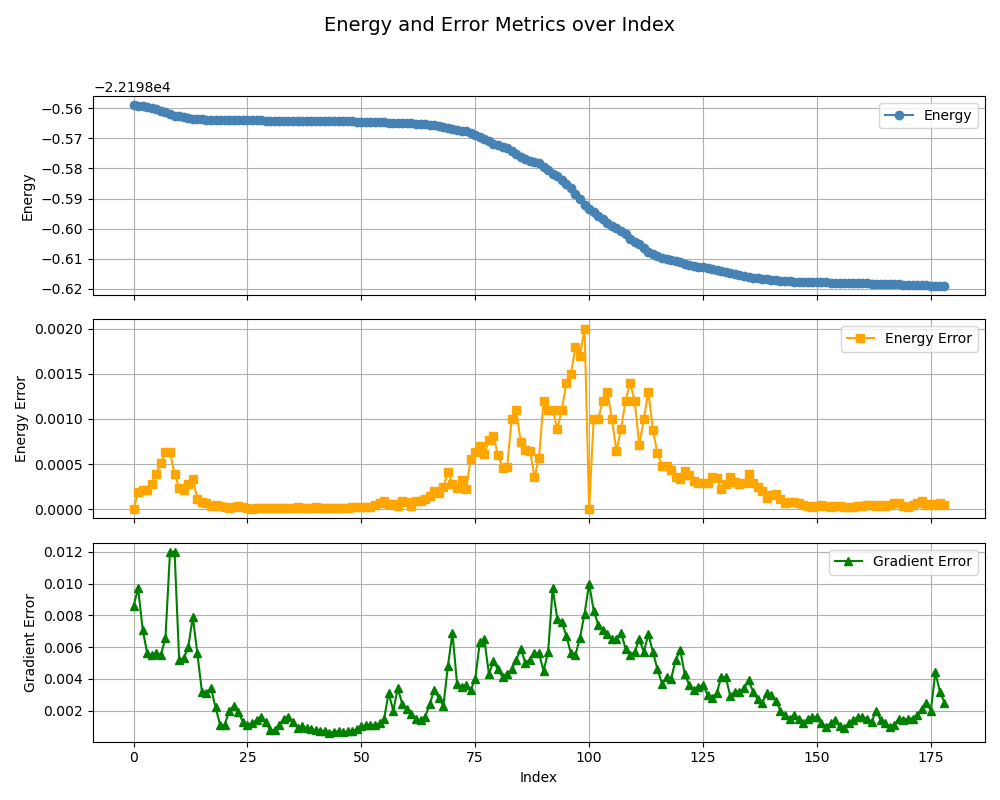

Source data for this figure (header and first rows):
, index, energy, energy_error, gradient_error
0, 0, -22199, 0.0, 0.0086
1, 1, -22199, 0.00019, 0.0097
2, 2, -22199, 0.00021, 0.0071
3, 3, -22199, 0.00021, 0.0056
4, 4, -22199, 0.00028, 0.0055
5, 5, -22199, 0.00039, 0.0056
6, 6, -22199, 0.00051, 0.0055
7, 7, -22199, 0.00063, 0.0066
8, 8, -22199, 0.00063, 0.012
9, 9, -22199, 0.00039, 0.012
10, 10, -22199, 0.00024, 0.0052
11, 11, -22199, 0.00021, 0.0053
12, 12, -22199, 0.00028, 0.006
13, 13, -22199, 0.00034, 0.0079
14, 14, -22199, 0.00012, 0.0056
15, 15, -22199, 7.8e-05, 0.0032
16, 16, -22199, 6.6e-05, 0.0031
17, 17, -22199, 4.2e-05, 0.0034
18, 18, -22199, 4.7e-05, 0.0022
19, 19, -22199, 3.9e-05, 0.0011
20, 20, -22199, 2.1e-05, 0.0011
21, 21, -22199, 1.7e-05, 0.002
22, 22, -22199, 2.4e-05, 0.0023
23, 23, -22199, 3.7e-05, 0.0019
24, 24, -22199, 2.4e-05, 0.0013
25, 25, -22199, 1.2e-05, 0.0011
26, 26, -22199, 9e-06, 0.0012
27, 27, -22199, 1.7e-05, 0.0014
28, 28, -22199, 1.8e-05, 0.0016
29, 29, -22199, 1.7e-05, 0.0013
30, 30, -22199, 1e-05, 0.00075
31, 31, -22199, 1.2e-05, 0.00079
32, 32, -22199, 1.3e-05, 0.0011
33, 33, -22199, 1.1e-05, 0.0015
34, 34, -22199, 1.3e-05, 0.0016
35, 35, -22199, 2e-05, 0.0013
36, 36, -22199, 2.1e-05, 0.0009
37, 37, -22199, 1.4e-05, 0.001
38, 38, -22199, 1.6e-05, 0.00089
39, 39, -22199, 1.8e-05, 0.00087
40, 40, -22199, 2.1e-05, 0.00075
41, 41, -22199, 1.8e-05, 0.00072
42, 42, -22199, 1.5e-05, 0.00074
43, 43, -22199, 1.7e-05, 0.00061
44, 44, -22199, 1.4e-05, 0.00066
45, 45, -22199, 1.4e-05, 0.00069
46, 46, -22199, 1e-05, 0.00063
47, 47, -22199, 1.9e-05, 0.00069
48, 48, -22199, 2.4e-05, 0.00073
49, 49, -22199, 2.6e-05, 0.00083
50, 50, -22199, 2.6e-05, 0.001
51, 51, -22199, 2.5e-05, 0.0011
52, 52, -22199, 3.1e-05, 0.0011
53, 53, -22199, 4.8e-05, 0.0011
54, 54, -22199, 7.2e-05, 0.0012
55, 55, -22199, 9.8e-05, 0.0015
56, 56, -22199, 5.7e-05, 0.0031
57, 57, -22199, 5.5e-05, 0.002
58, 58, -22199, 3.3e-05, 0.0034
59, 59, -22199, 8.8e-05, 0.0024
... 119 more rows
